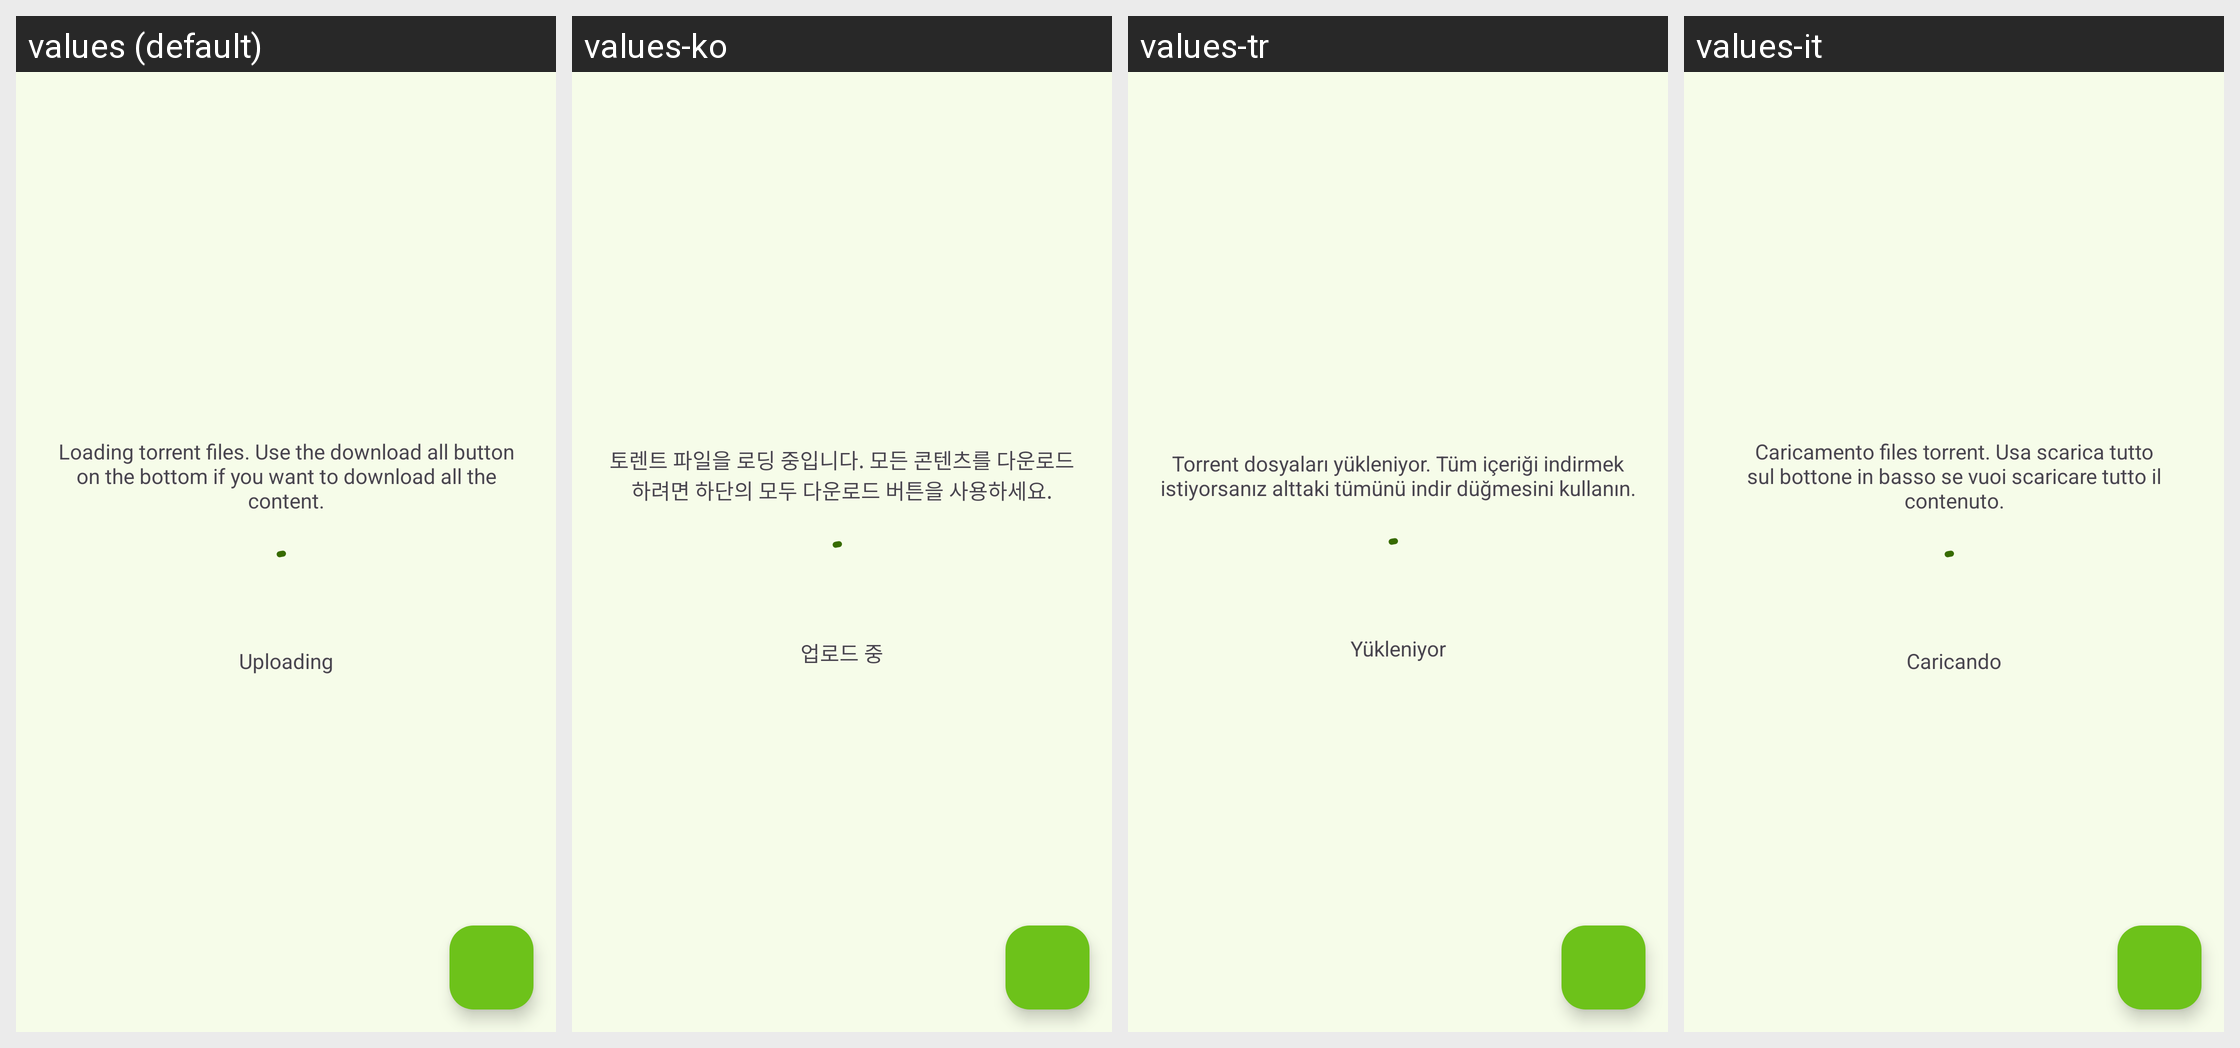

The Android screen above is rendered under several locales of the same app. Produce the string resources it draws, with the default and per-locale values.
Android screen res/layout/fragment_torrent_processing.xml rendered under 4 locales, left to right: values (default), values-ko, values-tr, values-it. Device: Nexus 5 (rendered at 1080×1920; each locale shown at half size, 540×960, under a caption strip naming it); theme Theme.Unchained.Material3.Green.One.
Other locales in the repository, not shown: values-cs, values-es, values-fr, values-hu, values-pt.
Strings drawn on this screen, with the default value and each locale's value (text and hints the layout hard-codes, and strings that could not be matched under every locale, appear in the picture but are not listed):

loading_torrent_info
  values: Loading torrent files. Use the download all button on the bottom if you want to download all the content.
  values-ko: 토렌트 파일을 로딩 중입니다. 모든 콘텐츠를 다운로드하려면 하단의 모두 다운로드 버튼을 사용하세요.
  values-tr: Torrent dosyaları yükleniyor. Tüm içeriği indirmek istiyorsanız alttaki tümünü indir düğmesini kullanın.
  values-it: Caricamento files torrent. Usa scarica tutto sul bottone in basso se vuoi scaricare tutto il contenuto.

uploading
  values: Uploading
  values-ko: 업로드 중
  values-tr: Yükleniyor
  values-it: Caricando
